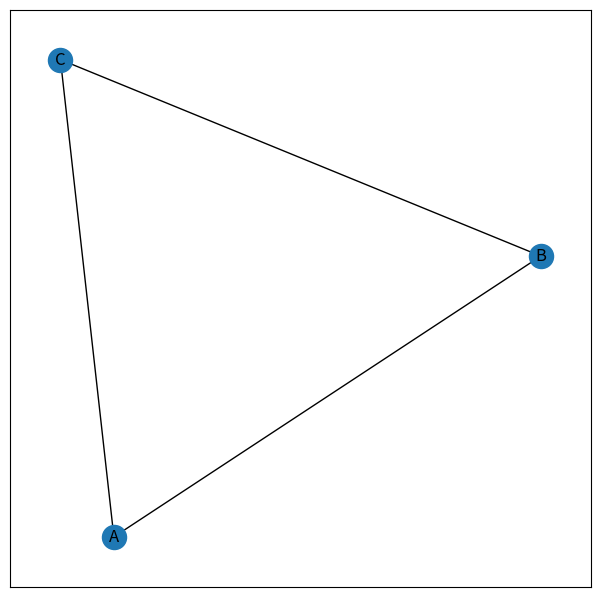
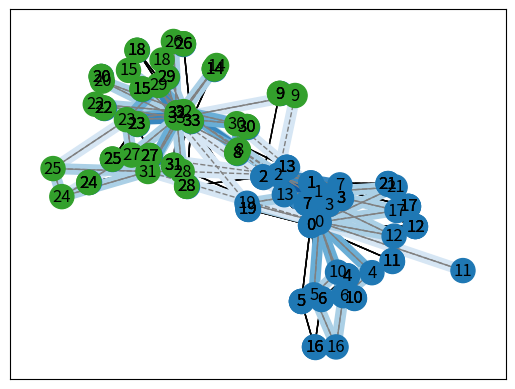

Recreate these plots in Python, in order. (Note: this script raises an exception after producing the figures.)
#!/usr/bin/env python
# -*- coding: utf-8 -*-

""" """

import random

import matplotlib.pyplot as plt
import networkx as nx
from numpy import random as nprand

seed = hash("Network Science in Python") % 2 ** 32
nprand.seed(seed)
random.seed(seed)

G = nx.Graph()
G.add_node('A')
G.add_nodes_from(['B', 'C'])
G.add_edge('A', 'B')
G.add_edges_from([('B', 'C'), ('A', 'C')])

plt.figure(figsize=(7.5, 7.5))
nx.draw_networkx(G)
plt.show()
G = nx.karate_club_graph()
karate_pos = nx.spring_layout(G, k=0.3)
nx.draw_networkx(G, karate_pos)
mr_hi = 0
list(G.neighbors(mr_hi))
member_id = 1
(mr_hi, member_id) in G.edges
G.has_edge(mr_hi, member_id)
john_a = 33
(mr_hi, john_a) in G.edges
G.has_edge(mr_hi, john_a)

member_club = [
    0, 0, 0, 0, 0, 0, 0, 0, 1, 1,
    0, 0, 0, 0, 1, 1, 0, 0, 1, 0,
    1, 0, 1, 1, 1, 1, 1, 1, 1, 1,
    1, 1, 1, 1]
for node_id in G.nodes:
    G.nodes[node_id]["club"] = member_club[node_id]

node_colors = [
    '#1f78b4' if G.nodes[v]["club"] == 0
    else '#33a02c' for v in G]
nx.draw_networkx(G, karate_pos, label=True, node_color=node_colors)

# Iterate through all edges
for v, w in G.edges:
    # Compare `club` property of edge endpoints
    # Set edge `internal` property to True if they match
    if G.nodes[v]["club"] == G.nodes[w]["club"]:
        G.edges[v, w]["internal"] = True
    else:
        G.edges[v, w]["internal"] = False

internal = [e for e in G.edges if G.edges[e]["internal"]]
external = [e for e in G.edges if ~G.edges[e]["internal"]]

# Draw nodes and node labels
nx.draw_networkx_nodes(G, karate_pos, node_color=node_colors)
nx.draw_networkx_labels(G, karate_pos)

# Draw internal edges as solid lines
nx.draw_networkx_edges(G, karate_pos, edgelist=internal)
# Draw external edges as dashed lines
nx.draw_networkx_edges(G, karate_pos, edgelist=external, style="dashed")


def tie_strength(G, v, w):
    # Get neighbors of nodes v and w in G
    v_neighbors = set(G.neighbors(v))
    w_neighbors = set(G.neighbors(w))
    # Return size of the set intersection
    return 1 + len(v_neighbors & w_neighbors)


# Calculate weight for each edge
for v, w in G.edges:
    G.edges[v, w]["weight"] = tie_strength(G, v, w)
# Store weights in a list
edge_weights = [G.edges[v, w]["weight"] for v, w in G.edges]
weighted_pos = nx.spring_layout(G, pos=karate_pos, k=0.3, weight="weight")
# Draw network with edge color determined by weight
nx.draw_networkx(
    G, weighted_pos, width=8, node_color=node_colors,
    edge_color=edge_weights, edge_cmap=plt.cm.Blues,
    edge_vmin=0, edge_vmax=6)

# Draw solid/dashed lines on top of internal/external edges
nx.draw_networkx_edges(
    G, weighted_pos, edgelist=internal, edge_color="gray")
nx.draw_networkx_edges(
    G, weighted_pos, edgelist=external, edge_color="gray", style="dashed")

# Create empty affiliation network and list of people
B = nx.Graph()
people = set()
# Load data file into network
from pathlib import Path

data_dir = Path(
    '/home/ktavabi/Dropbox/work/Network_Sci_Networkx_quick') / 'data'
with open(data_dir / 'crossley2012' / '50_ALL_2M.csv') as f:
    # Parse header
    events = next(f).strip().split(",")[1:]
    # Parse rows
    for row in f:
        parts = row.strip().split(",")
        person = parts[0]
        people.add(person)
        for j, value in enumerate(parts[1:]):
            if value != "0":
                B.add_edge(person, events[j], weight=int(value))
# Project into person-person co-affiliation network
from networkx import bipartite

Gs = bipartite.projected_graph(B, people)

betweenness = nx.betweenness_centrality(Gs, normalized=False)
sorted(betweenness.items(), key=lambda x: x[1], reverse=True)[0:10]

eigenvector = nx.eigenvector_centrality(Gs)
sorted(eigenvector.items(), key=lambda x: x[1], reverse=True)[0:10]

closeness = nx.closeness_centrality(Gs)
sorted(closeness.items(), key=lambda x: x[1], reverse=True)[0:10]

triangles = nx.triangles(Gs)
sorted(triangles.items(), key=lambda x: x[1], reverse=True)[0:10]
clustering = nx.clustering(Gs)
[(x, clustering[x]) for x in
 sorted(people, key=lambda x: eigenvector[x], reverse=True)[0:10]]
